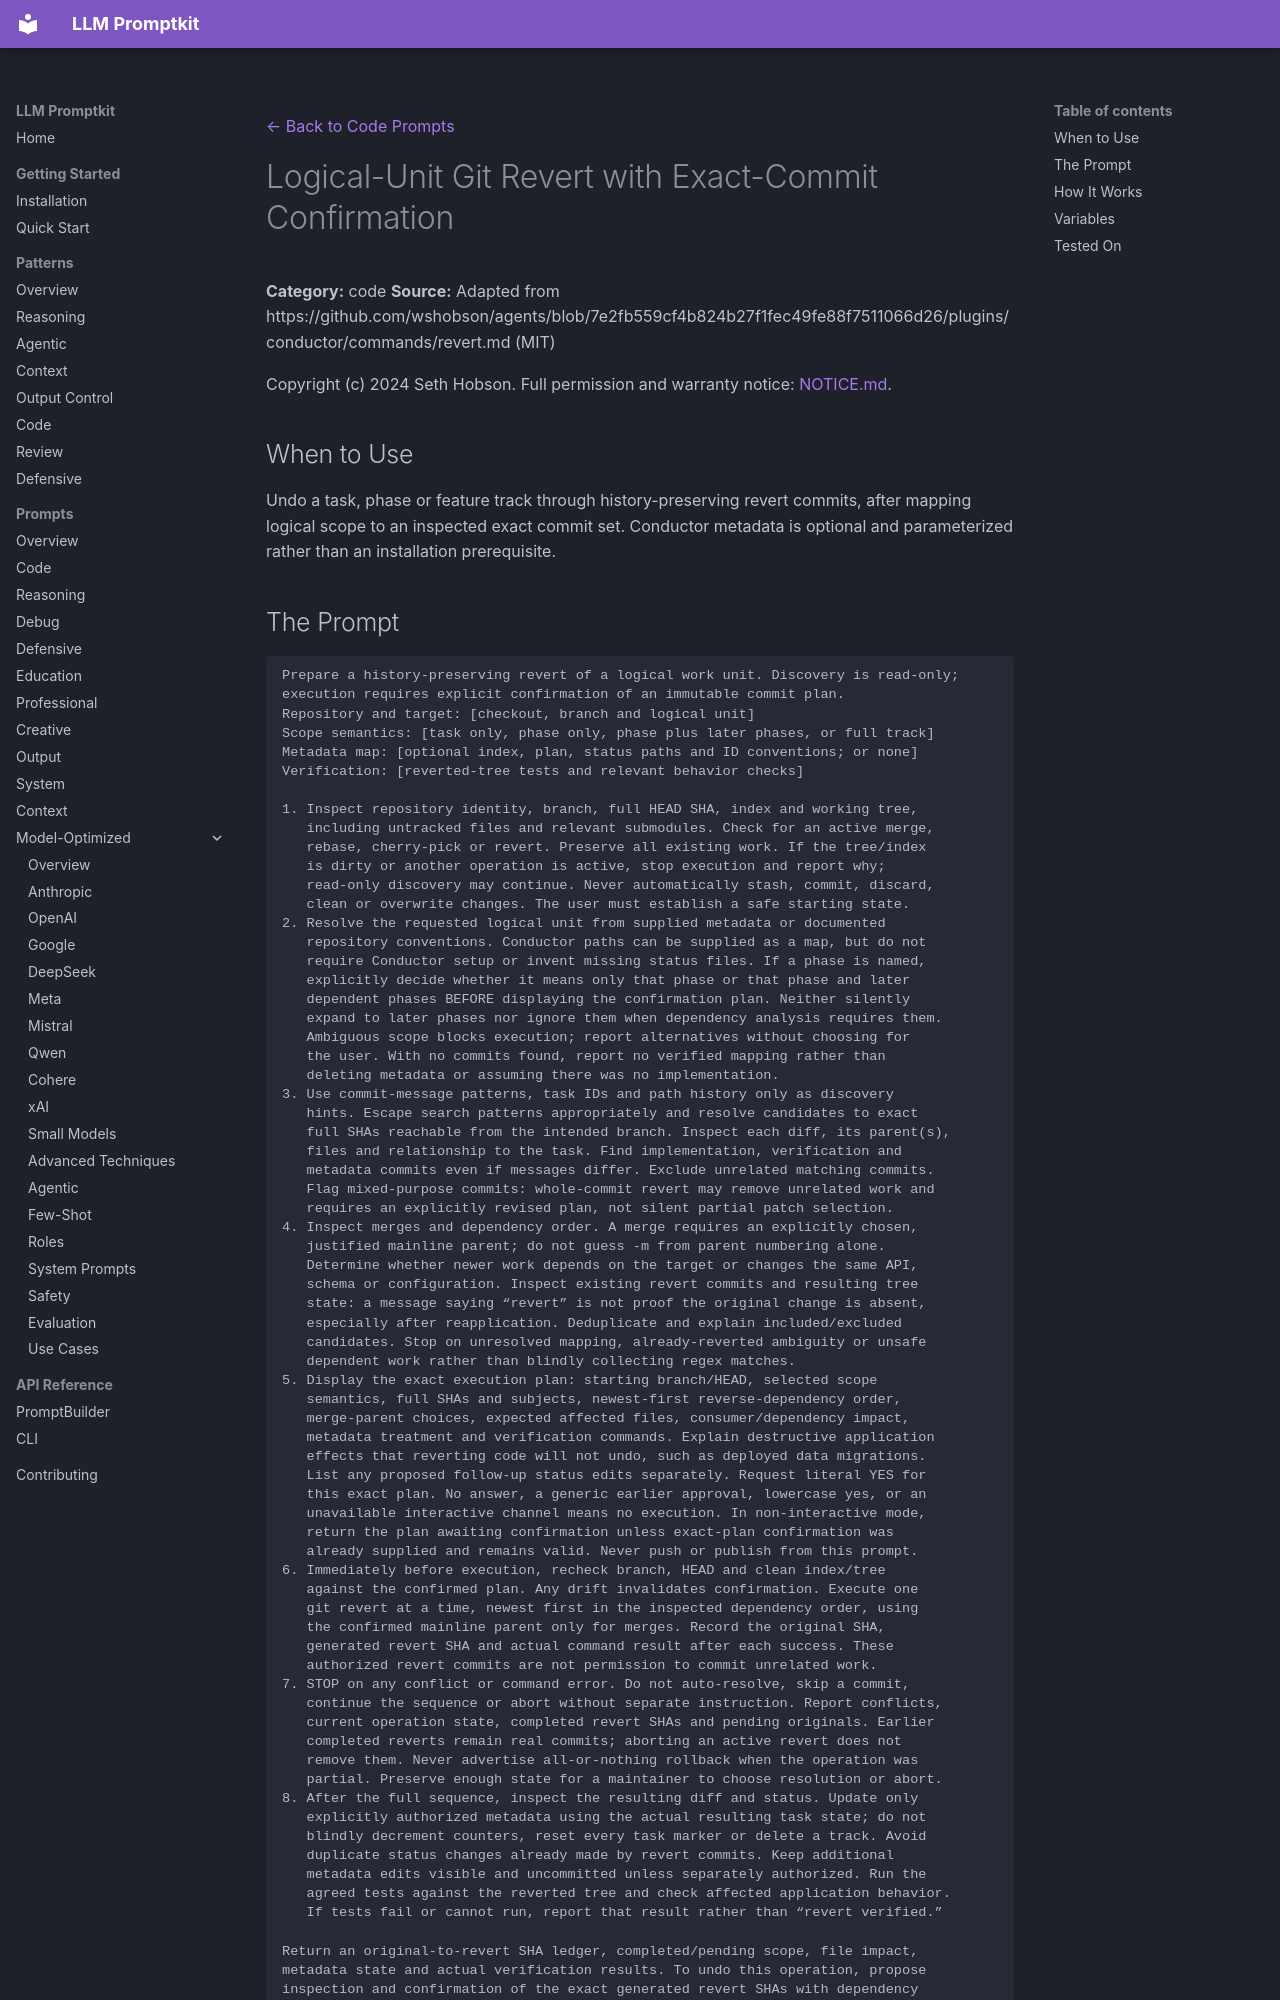

repository: Petsku01/promptkit · page: prompts/code/logical-git-revert-confirmation/index.html · generator: mkdocs

---
category: "code"
title: "Logical-Unit Git Revert with Exact-Commit Confirmation"
source: "wshobson/agents"
license: "MIT"
---
[← Back to Code Prompts](../index.md)

# Logical-Unit Git Revert with Exact-Commit Confirmation

**Category:** code
**Source:** Adapted from https://github.com/wshobson/agents/blob/7e2fb559cf4b824b27f1fec49fe88f7511066d26/plugins/conductor/commands/revert.md (MIT)

Copyright (c) 2024 Seth Hobson. Full permission and warranty notice: [NOTICE.md](https://github.com/Petsku01/promptkit/blob/main/NOTICE.md#agentic-workflow-adaptations--wshobsonagents-mit).

## When to Use

Undo a task, phase or feature track through history-preserving revert commits, after mapping logical scope to an inspected exact commit set. Conductor metadata is optional and parameterized rather than an installation prerequisite.
